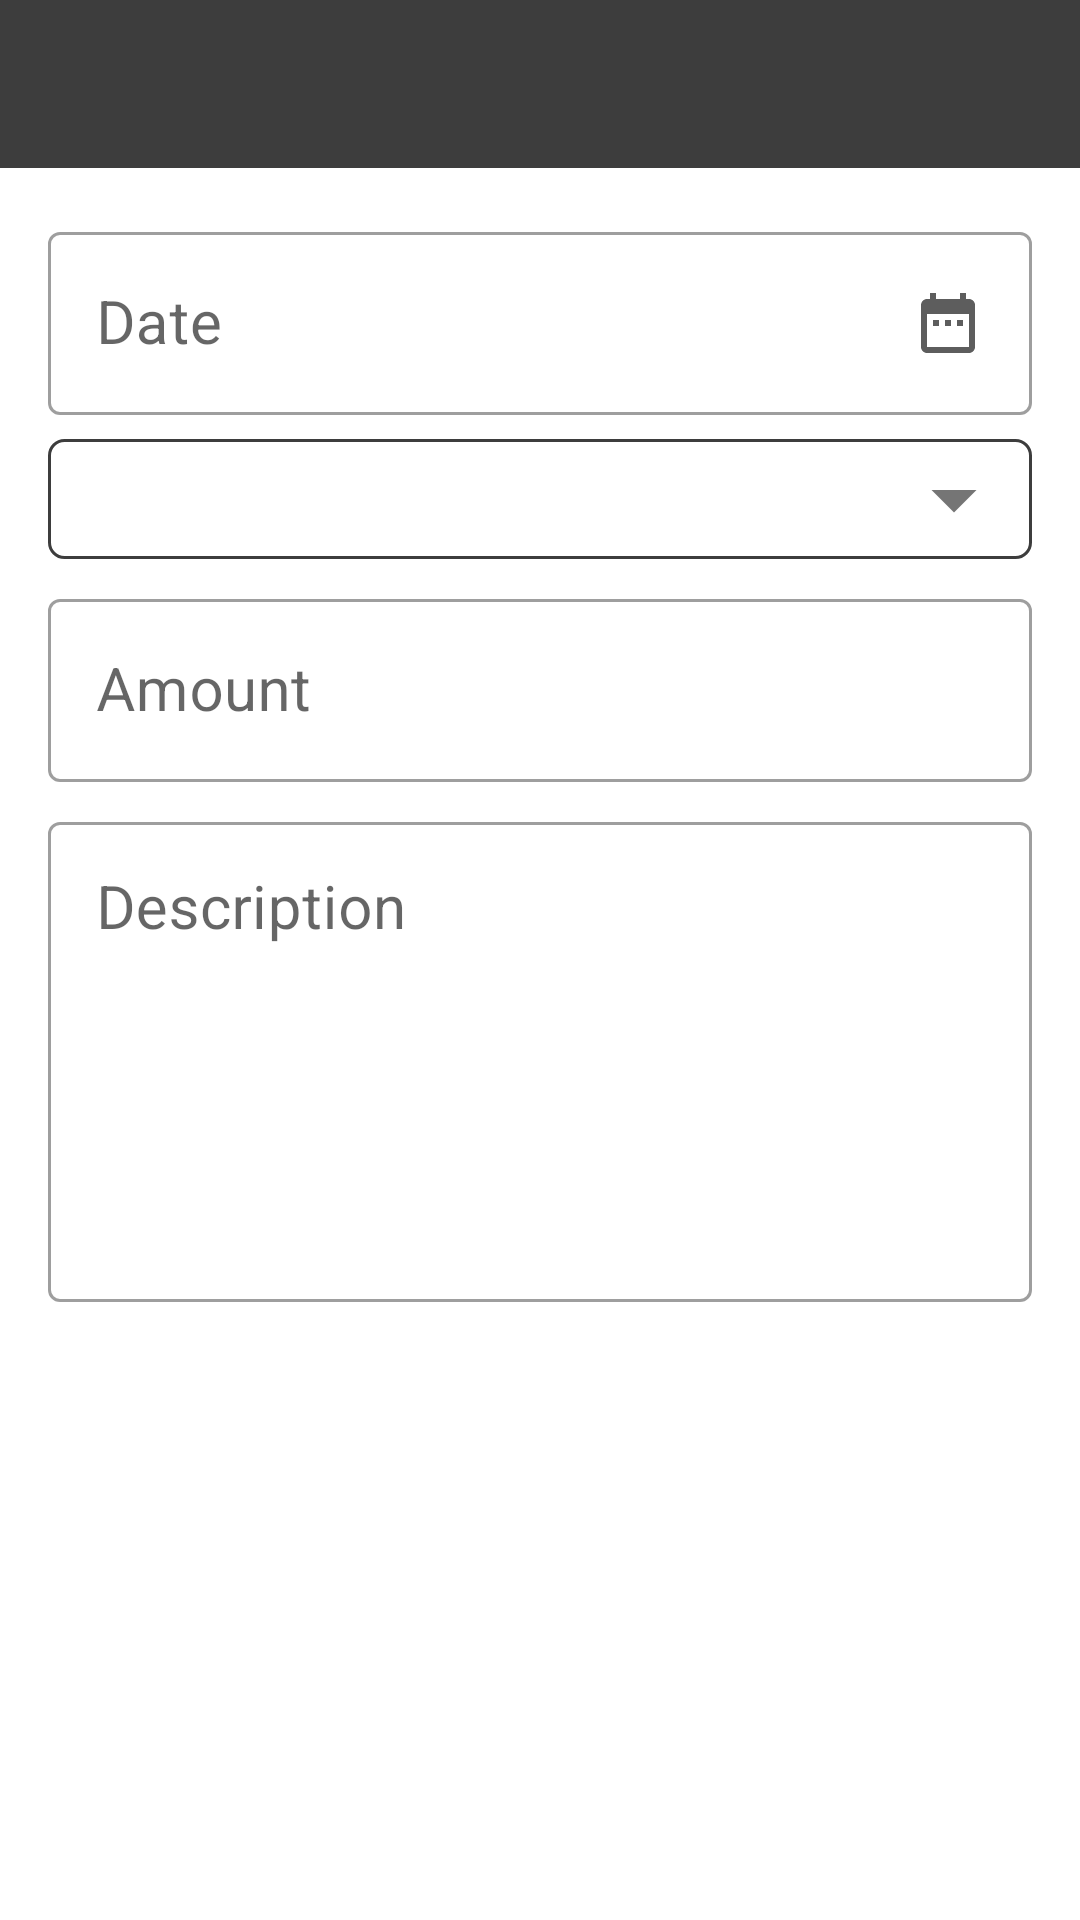

Reconstruct the res/layout file that produces this screen, plus the resources it refers to.
<!-- AndroidManifest.xml: activity theme AppTheme.NoActionBar -->
<!-- res/layout/activity_credit_editor.xml -->
<?xml version="1.0" encoding="utf-8"?>
<LinearLayout xmlns:android="http://schemas.android.com/apk/res/android"
    xmlns:tools="http://schemas.android.com/tools"
    android:layout_width="match_parent"
    android:layout_height="match_parent"
    android:orientation="vertical"
    tools:context=".ui.activity.CreditEditorActivity">

    <androidx.appcompat.widget.Toolbar
        android:id="@+id/toolbar"
        android:layout_width="match_parent"
        android:layout_height="wrap_content"
        android:background="@color/colorPrimary" />

    <ScrollView
        android:layout_width="match_parent"
        android:layout_height="match_parent">

        <LinearLayout
            android:layout_width="match_parent"
            android:layout_height="wrap_content"
            android:focusable="true"
            android:focusableInTouchMode="true"
            android:orientation="vertical"
            android:padding="16dp">

            <com.google.android.material.textfield.TextInputLayout
                android:id="@+id/input_layout_credit_date"
                style="@style/Widget.MaterialComponents.TextInputLayout.OutlinedBox"
                android:layout_width="match_parent"
                android:layout_height="wrap_content"
                android:padding="0dp">

                <com.google.android.material.textfield.TextInputEditText
                    android:id="@+id/edit_text_credit_date"
                    android:layout_width="match_parent"
                    android:layout_height="wrap_content"
                    android:drawableEnd="@drawable/ic_calendar_gray_24dp"
                    android:focusableInTouchMode="false"
                    android:hint="@string/date"
                    android:inputType="text|date"
                    android:textSize="20sp" />
            </com.google.android.material.textfield.TextInputLayout>

            <com.google.android.material.textfield.TextInputLayout
                android:visibility="gone"
                android:id="@+id/input_layout_credit_category"
                style="@style/Widget.MaterialComponents.TextInputLayout.OutlinedBox"
                android:layout_width="match_parent"
                android:layout_height="wrap_content"
                android:layout_marginTop="8dp"
                android:padding="0dp">

                <AutoCompleteTextView
                    android:id="@+id/auto_complete_credit_category"
                    android:layout_width="match_parent"
                    android:layout_height="wrap_content"
                    android:hint="@string/category"
                    android:inputType="textCapWords"
                    android:textSize="20sp" />
            </com.google.android.material.textfield.TextInputLayout>

            <Spinner
                android:id="@+id/categorySpinner"
                android:layout_width="match_parent"
                android:layout_height="wrap_content"
                android:layout_marginTop="8dp"
                android:background="@drawable/bg_spinner" />

            <com.google.android.material.textfield.TextInputLayout
                android:id="@+id/input_layout_credit_amount"
                style="@style/Widget.MaterialComponents.TextInputLayout.OutlinedBox"
                android:layout_width="match_parent"
                android:layout_height="wrap_content"
                android:layout_marginTop="8dp"
                android:padding="0dp">

                <com.google.android.material.textfield.TextInputEditText
                    android:id="@+id/edit_text_credit_amount"
                    android:layout_width="match_parent"
                    android:layout_height="wrap_content"
                    android:hint="@string/amount"
                    android:maxLines="1"
                    android:inputType="numberDecimal"
                    android:textSize="20sp" />
            </com.google.android.material.textfield.TextInputLayout>

            <com.google.android.material.textfield.TextInputLayout
                android:id="@+id/input_layout_credit_description"
                style="@style/Widget.MaterialComponents.TextInputLayout.OutlinedBox"
                android:layout_width="match_parent"
                android:layout_height="wrap_content"
                android:layout_marginTop="8dp"
                android:padding="0dp">

                <com.google.android.material.textfield.TextInputEditText
                    android:id="@+id/edit_text_credit_description"
                    android:layout_width="match_parent"
                    android:layout_height="160dp"
                    android:gravity="start"
                    android:hint="@string/description"
                    android:inputType="text|textCapSentences"
                    android:textSize="20sp" />
            </com.google.android.material.textfield.TextInputLayout>

        </LinearLayout>
    </ScrollView>
</LinearLayout>
<!-- resources referenced by this layout -->
<resources>
  <color name="colorPrimary">#3d3d3d</color>
  <!-- drawable bg_spinner (drawable) -->
  <?xml version="1.0" encoding="utf-8"?>
  <layer-list xmlns:android="http://schemas.android.com/apk/res/android" >
      <item>
          <shape>
              <solid android:color="@android:color/white"/>
              <stroke
                  android:width="1dp"
                  android:color="@color/colorPrimary"/>
              <padding
                  android:bottom="2dp"
                  android:left="2dp"
                  android:right="8dp"
                  android:top="2dp"/>
              <corners android:radius="5dp"/>
          </shape>
      </item>
  
      <item>
          <bitmap
              android:layout_width="wrap_content"
              android:layout_height="wrap_content"
              android:gravity="right"
              android:src="@drawable/ic_menu_down_grey600_36dp" />
      </item>
  </layer-list>
  <!-- drawable ic_calendar_gray_24dp (drawable) -->
  <vector android:autoMirrored="true" android:height="24dp"
      android:tint="#5D5D5D" android:viewportHeight="24.0"
      android:viewportWidth="24.0" android:width="24dp" xmlns:android="http://schemas.android.com/apk/res/android">
      <path android:fillColor="#FF000000" android:pathData="M9,11L7,11v2h2v-2zM13,11h-2v2h2v-2zM17,11h-2v2h2v-2zM19,4h-1L18,2h-2v2L8,4L8,2L6,2v2L5,4c-1.11,0 -1.99,0.9 -1.99,2L3,20c0,1.1 0.89,2 2,2h14c1.1,0 2,-0.9 2,-2L21,6c0,-1.1 -0.9,-2 -2,-2zM19,20L5,20L5,9h14v11z"/>
  </vector>
  <string name="amount">Amount</string>
  <string name="category">Category</string>
  <string name="date">Date</string>
  <string name="description">Description</string>
  <style name="AppTheme.NoActionBar">
          <item name="windowActionBar">false</item>
          <item name="windowNoTitle">true</item>
      </style>
  <!-- drawable ic_menu_down_grey600_36dp: png bitmap (drawable-hdpi, 490 bytes) -->
</resources>
